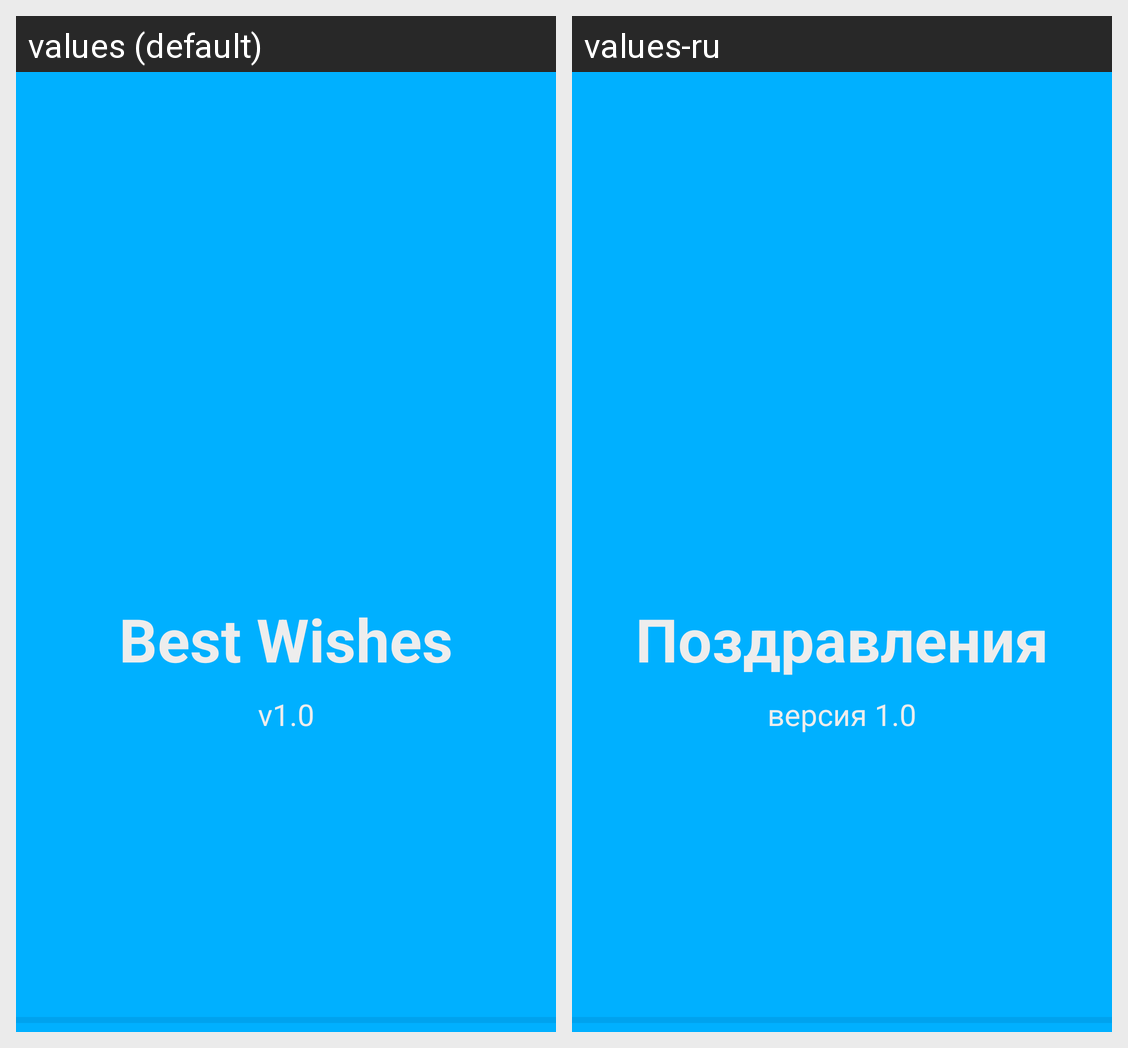

Strings drawn on this Android screen and how each of the app's shown locales translates them:
Android screen res/layout/activity_splash_screen.xml rendered under 2 locales, left to right: values (default), values-ru. Device: Nexus 5 (rendered at 1080×1920; each locale shown at half size, 540×960, under a caption strip naming it); theme MyTheme.
Strings drawn on this screen, with the default value and each locale's value (text and hints the layout hard-codes, and strings that could not be matched under every locale, appear in the picture but are not listed):

app_name
  values: Best Wishes
  values-ru: Поздравления

app_version
  values: v1.0
  values-ru: версия 1.0
